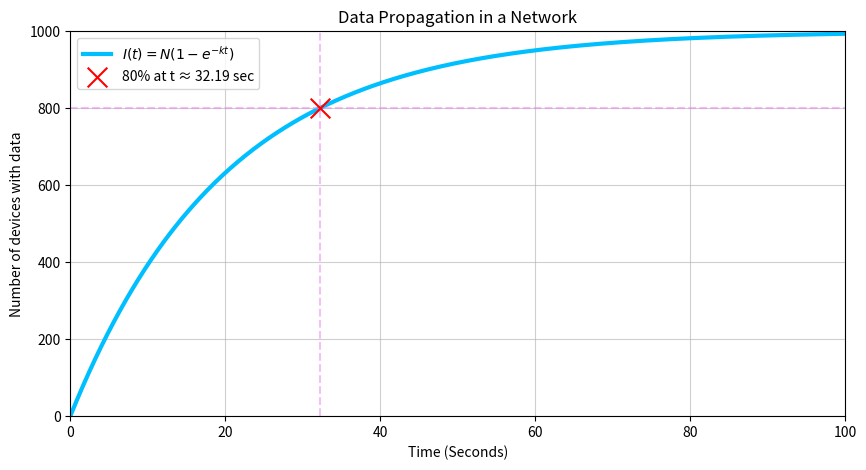
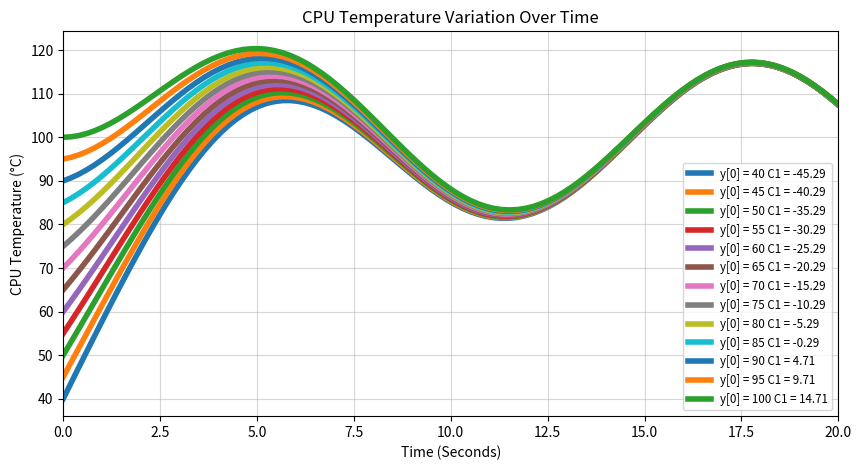

Reproduce these figures in Python, in order.
# 1
import sympy as sym
t = sym.symbols('t')
I = sym.Function('I')

ode = sym.Eq(I(t).diff(t), 0.05*(1000-I(t)))
equation = sym.dsolve(ode, I(t), ics={I(0):0})
ics = {I(0):0}
result = sym.solve(equation.rhs - 0.8 * 1000, t)

print("Solution of the differential equation: ", sym.dsolve(ode, I(t), ics=ics))
print("Time required for data to spread to 80% of the network: ",f"{result[0]:.2f}","second")

# 2
import numpy as np
import sympy as sym
import matplotlib.pyplot as plt
t = sym.symbols('t')
I = sym.Function('I')
ode = sym.Eq(I(t).diff(t), 0.05*(1000-I(t)))
e = sym.dsolve(ode, I(t), ics={I(0):0})
x = np.linspace(0, 100, 500)
y = [float(e.rhs.subs(t,time)) for time in x]
plt.figure(figsize=(10, 5))
t_80 = round(result[0],2)
plt.plot(x, y, color = 'deepskyblue', label = r'$I(t) = N(1 - e^{-kt})$', linewidth = 3)
plt.axvline(t_80, color='violet', linestyle='--', linewidth = 1.5, alpha = 0.5)
plt.axhline(800, color='violet', linestyle='--', linewidth = 1.5, alpha = 0.5)
plt.scatter(t_80, 800, s = 200, color='red', marker = "x",label = f"80% at t ≈ {t_80} sec", zorder=5)
plt.xlabel('Time (Seconds)')
plt.ylabel('Number of devices with data')
plt.title('Data Propagation in a Network')
plt.xlim(0,100)
plt.ylim(0,1000)
plt.grid(True, linestyle='-', alpha=0.6)
plt.legend()
plt.show()

# 3
import numpy as np
import sympy as sym
import matplotlib.pyplot as plt
x = sym.symbols('x')
T = sym.Function('T')
ode = sym.Eq(T(x).diff(x) + 0.3*T(x), 30 + 10*sym.sin(0.5*x))
solution = sym.dsolve(ode, T(x))
general = solution.rhs
C1 = sym.symbols('C1')
x_vals = np.linspace(0, 20, 100)
plt.figure(figsize=(10, 5))
for i in range(40,101,5):
    specific = sym.Eq(general.subs(x,0),i)
    C1_value = sym.solve(specific,C1)[0]
    specific_solution = general.subs(C1,C1_value)
    y_vals = [specific_solution.subs(x, val) for val in x_vals]
    plt.plot(x_vals, y_vals,label = f'y[0] = {i} C1 = {C1_value:.2f}', linewidth = 4)
plt.xlabel("Time (Seconds)")
plt.ylabel("CPU Temperature (°C)")
plt.title("CPU Temperature Variation Over Time")
plt.xlim(0, 20)
plt.legend(fontsize = 'small')
plt.grid(True, linestyle='-', alpha=0.5)
plt.show()
